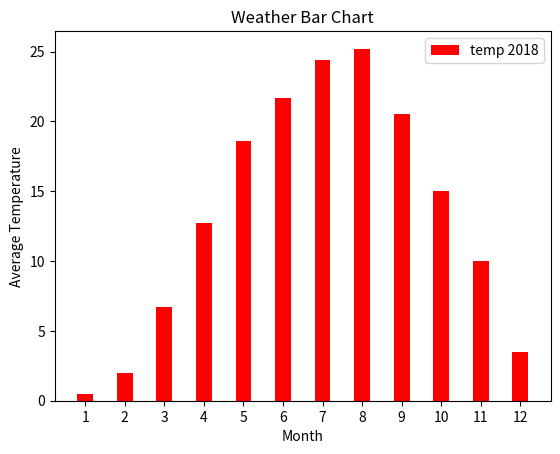

Recreate this plot in Python.
#matplotlib 사용하기
from matplotlib import pyplot

x_name = ('1','2','3','4','5','6','7','8','9','10','11','12')
temp_2018 = [0.5,2.0,6.7,12.7,18.6,21.7,24.4,25.2,20.5,15.0,10.0,3.5]

pyplot.bar(x_name,temp_2018,
    width =0.4,color = 'red',label='temp 2018')
pyplot.xlabel('Month')
pyplot.ylabel('Average Temperature')
pyplot.title("Weather Bar Chart")
pyplot.legend(loc='upper right')
pyplot.show()